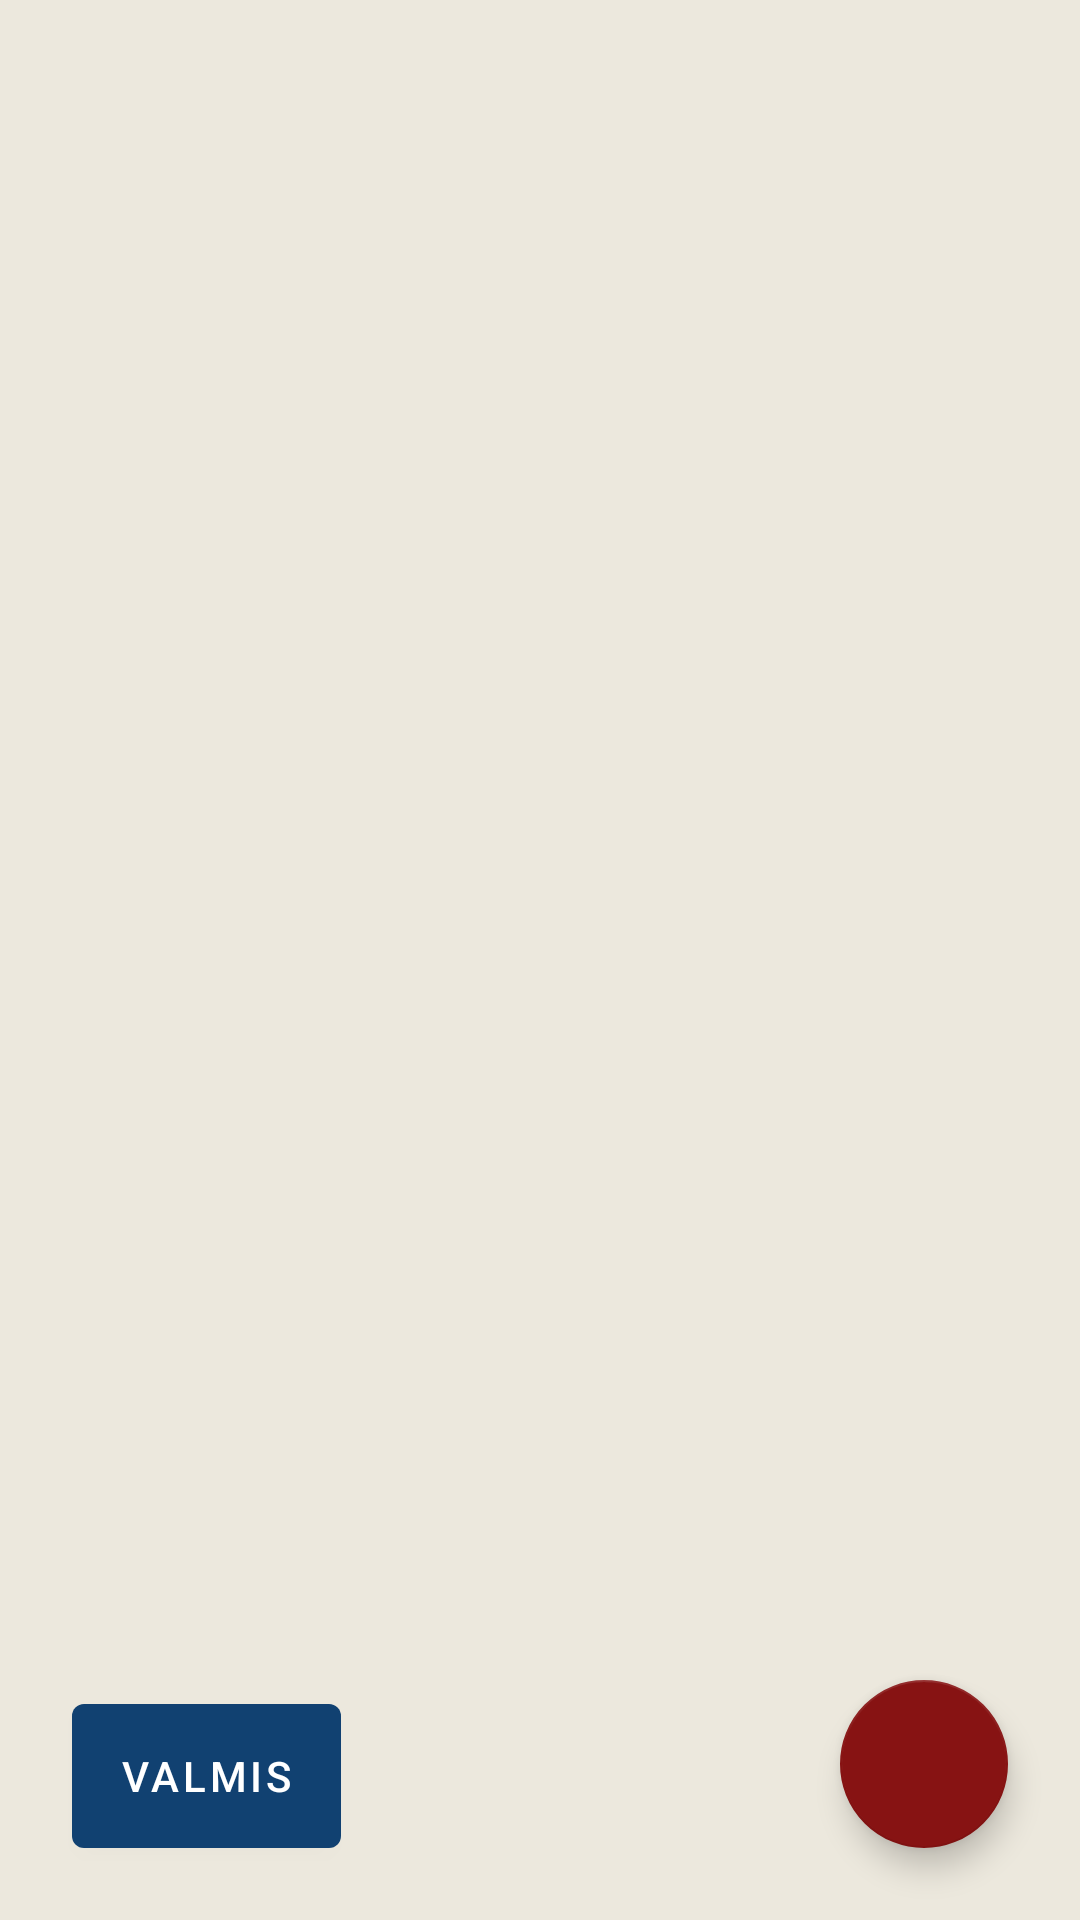

Here is an Android app screen rendered from its layout file. Give the layout XML and the strings, colors and styles it references.
<!-- AndroidManifest.xml: application theme Theme.Huikka -->
<!-- res/layout/activity_set_drinks.xml -->
<?xml version="1.0" encoding="utf-8"?>
<androidx.constraintlayout.widget.ConstraintLayout xmlns:android="http://schemas.android.com/apk/res/android"
    xmlns:app="http://schemas.android.com/apk/res-auto"
    xmlns:tools="http://schemas.android.com/tools"
    android:layout_width="match_parent"
    android:layout_height="match_parent"
    tools:context=".SetDrinksActivity">

    <com.google.android.material.floatingactionbutton.FloatingActionButton
        android:id="@+id/floatingActionButton2"
        android:layout_width="wrap_content"
        android:layout_height="wrap_content"
        android:layout_marginEnd="24dp"
        android:layout_marginBottom="24dp"
        android:clickable="true"
        app:layout_constraintBottom_toBottomOf="parent"
        app:layout_constraintEnd_toEndOf="parent"
        app:srcCompat="@drawable/beer" />

    <Button
        android:id="@+id/button2"
        android:layout_width="wrap_content"
        android:layout_height="wrap_content"
        android:layout_marginStart="24dp"
        android:layout_marginBottom="24dp"
        android:text="@string/ready"
        app:layout_constraintBottom_toBottomOf="parent"
        app:layout_constraintStart_toStartOf="parent" />
</androidx.constraintlayout.widget.ConstraintLayout>
<!-- resources referenced by this layout -->
<resources>
  <string name="ready">Valmis</string>
  <style name="Theme.Huikka" parent="Theme.MaterialComponents.DayNight.NoActionBar">
          
          <item name="colorPrimary">@color/info</item>
          
          <item name="colorOnPrimary">@color/white</item>
          
          <item name="colorSecondary">@color/accent</item>
          
          <item name="colorOnSecondary">@color/white</item>
          
          <item name="android:background">@color/background</item>
  
          <item name="android:windowTranslucentNavigation">true</item>
          <item name="android:statusBarColor">@android:color/transparent</item>
          <item name="android:windowActivityTransitions">true</item>
  
          <item name="android:windowLayoutInDisplayCutoutMode">shortEdges</item>
          <item name="android:windowFullscreen">true</item>
          <item name="buttonStyle">@style/InfoButton</item>
          <item name="android:buttonStyle">@style/InfoButton</item>
  
      </style>
  <color name="info">#114171</color>
  <color name="white">#FFFFFFFF</color>
  <color name="accent">#871313</color>
  <color name="background">#ECE8DD</color>
  <style name="InfoButton" parent="DefaultButton">
          <item name="android:background">@drawable/button_selector_info</item>
      </style>
  <style name="DefaultButton" parent="Widget.MaterialComponents.Button">
          <item name="android:paddingTop">8dp</item>
          <item name="android:paddingBottom">8dp</item>
          <item name="android:textColor">@color/main_font</item>
      </style>
  <!-- drawable button_selector_info (drawable) -->
  <?xml version="1.0" encoding="utf-8"?>
  <selector xmlns:android="http://schemas.android.com/apk/res/android">
      <item android:state_enabled="false" android:drawable="@drawable/button_disabled" />
      <item android:drawable="@drawable/button_info" />
  </selector>
  <!-- drawable button_disabled (drawable) -->
  <?xml version="1.0" encoding="utf-8"?>
  <shape xmlns:android="http://schemas.android.com/apk/res/android">
      <solid android:color="@color/disabled" />
      <corners android:radius="4dp" />
  </shape>
  <!-- drawable button_info (drawable) -->
  <?xml version="1.0" encoding="utf-8"?>
  <shape xmlns:android="http://schemas.android.com/apk/res/android">
      <solid android:color="@color/info" />
      <corners android:radius="4dp" />
  </shape>
  <color name="disabled">#6E6E6E</color>
</resources>
